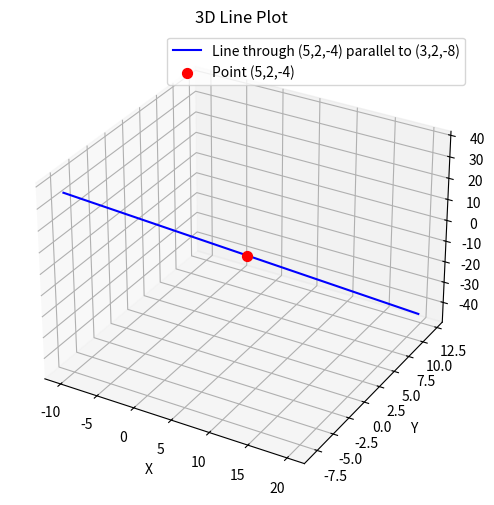

Python code for this plot:
import numpy as np
import matplotlib.pyplot as plt
from mpl_toolkits.mplot3d import Axes3D

# Point the line passes through
point = np.array([5, 2, -4])
# Direction vector
direction = np.array([3, 2, -8])

# Parameter t
t = np.linspace(-5, 5, 100)

# Parametric equations of the line
x = point[0] + direction[0] * t
y = point[1] + direction[1] * t
z = point[2] + direction[2] * t

# Create the figure
fig = plt.figure(figsize=(8, 6))
ax = fig.add_subplot(111, projection='3d')

# Plot the line
ax.plot(x, y, z, color='blue', label='Line through (5,2,-4) parallel to (3,2,-8)')

# Highlight the given point
ax.scatter(point[0], point[1], point[2], color='red', s=50, label='Point (5,2,-4)')

# Axis labels and title
ax.set_xlabel('X')
ax.set_ylabel('Y')
ax.set_zlabel('Z')
ax.set_title('3D Line Plot')
ax.legend()

plt.show()